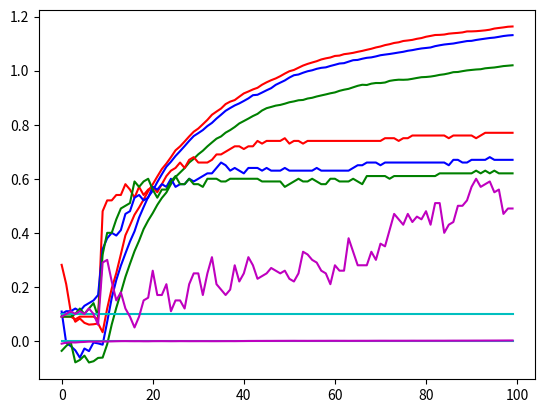

Write the Python code that produced this figure.
import numpy
import matplotlib.pyplot as plt
import random

tasks = 100
plays = 100
ways = 5
tau = 1
alpha = 0.2

qstar = numpy.random.randn(tasks, 10)

def updater(q, cnt, v, e, method):
    if method == 1: #weighted average
        ep = [numpy.exp(i / tau) for i in q]
        prob = [i / sum(ep) for i in ep]
        choice = numpy.random.choice(10, 1, p = prob).tolist()[0]
    else:
        if random.uniform(0, 1) < e:
            choice = random.randint(0, 9)
        else:
            options = [j for j, k in enumerate(q) if k == max(q)]
            choice = random.choice(options)
    rew = numpy.random.randn() + qstar[v][choice]
    if method == 2: #stochastic update
        q[choice] = q[choice] + alpha * (rew - q[choice])
    else:
        q[choice] = (q[choice] * cnt[choice] + rew) / (cnt[choice] + 1)
    cnt[choice] += 1
    return rew

reward = numpy.zeros((ways, plays))
correct = numpy.zeros((ways, plays))

for i in range(tasks):
    print(i)
    q = numpy.zeros((ways, 10))
    q += 5
    cnt = numpy.zeros((ways, 10))
    l2 = qstar[i].tolist()
    for j in range(plays):
        reward[0][j] += updater(q[0], cnt[0], i, 0, 0)
        reward[1][j] += updater(q[1], cnt[1], i, 0.01, 0)
        reward[2][j] += updater(q[2], cnt[2], i, 0.1, 0)
        #reward[3][j] += updater(q[3], cnt[3], i, 1, 1)
        reward[4][j] += alpha * (updater(q[4], cnt[4], i, 0.1, 2) - reward[4][j])
        #for stochastic environment
        #qstar = qstar + numpy.random.randn(tasks, 10) * 0.1
        for k in range(ways):
            l1 = q[k].tolist()
            if l1.index(max(l1)) == l2.index(max(l2)):
                correct[k][j] += 1

for i in range(plays - 1):
    for j in range(ways):
        reward[j][i + 1] += reward[j][i]

for i in range(plays):
    for j in range(ways):
        reward[j][i] /= tasks*(i + 1)
        

for i in range(plays):
    for j in range(ways):
        correct[j][i] /= tasks

plt.plot(range(plays), reward[0].tolist(), 'r', range(plays), reward[1].tolist(),
         'b', range(plays), reward[2].tolist(), 'g', range(plays), reward[3].tolist(), 'c',
         range(plays), reward[4].tolist(), 'm')
plt.show()

plt.plot(range(plays), correct[0].tolist(), 'r', range(plays), correct[1].tolist(),
         'b', range(plays), correct[2].tolist(), 'g', range(plays), correct[3].tolist(), 'c',
         range(plays), correct[4].tolist(), 'm')
plt.show()
    

        



